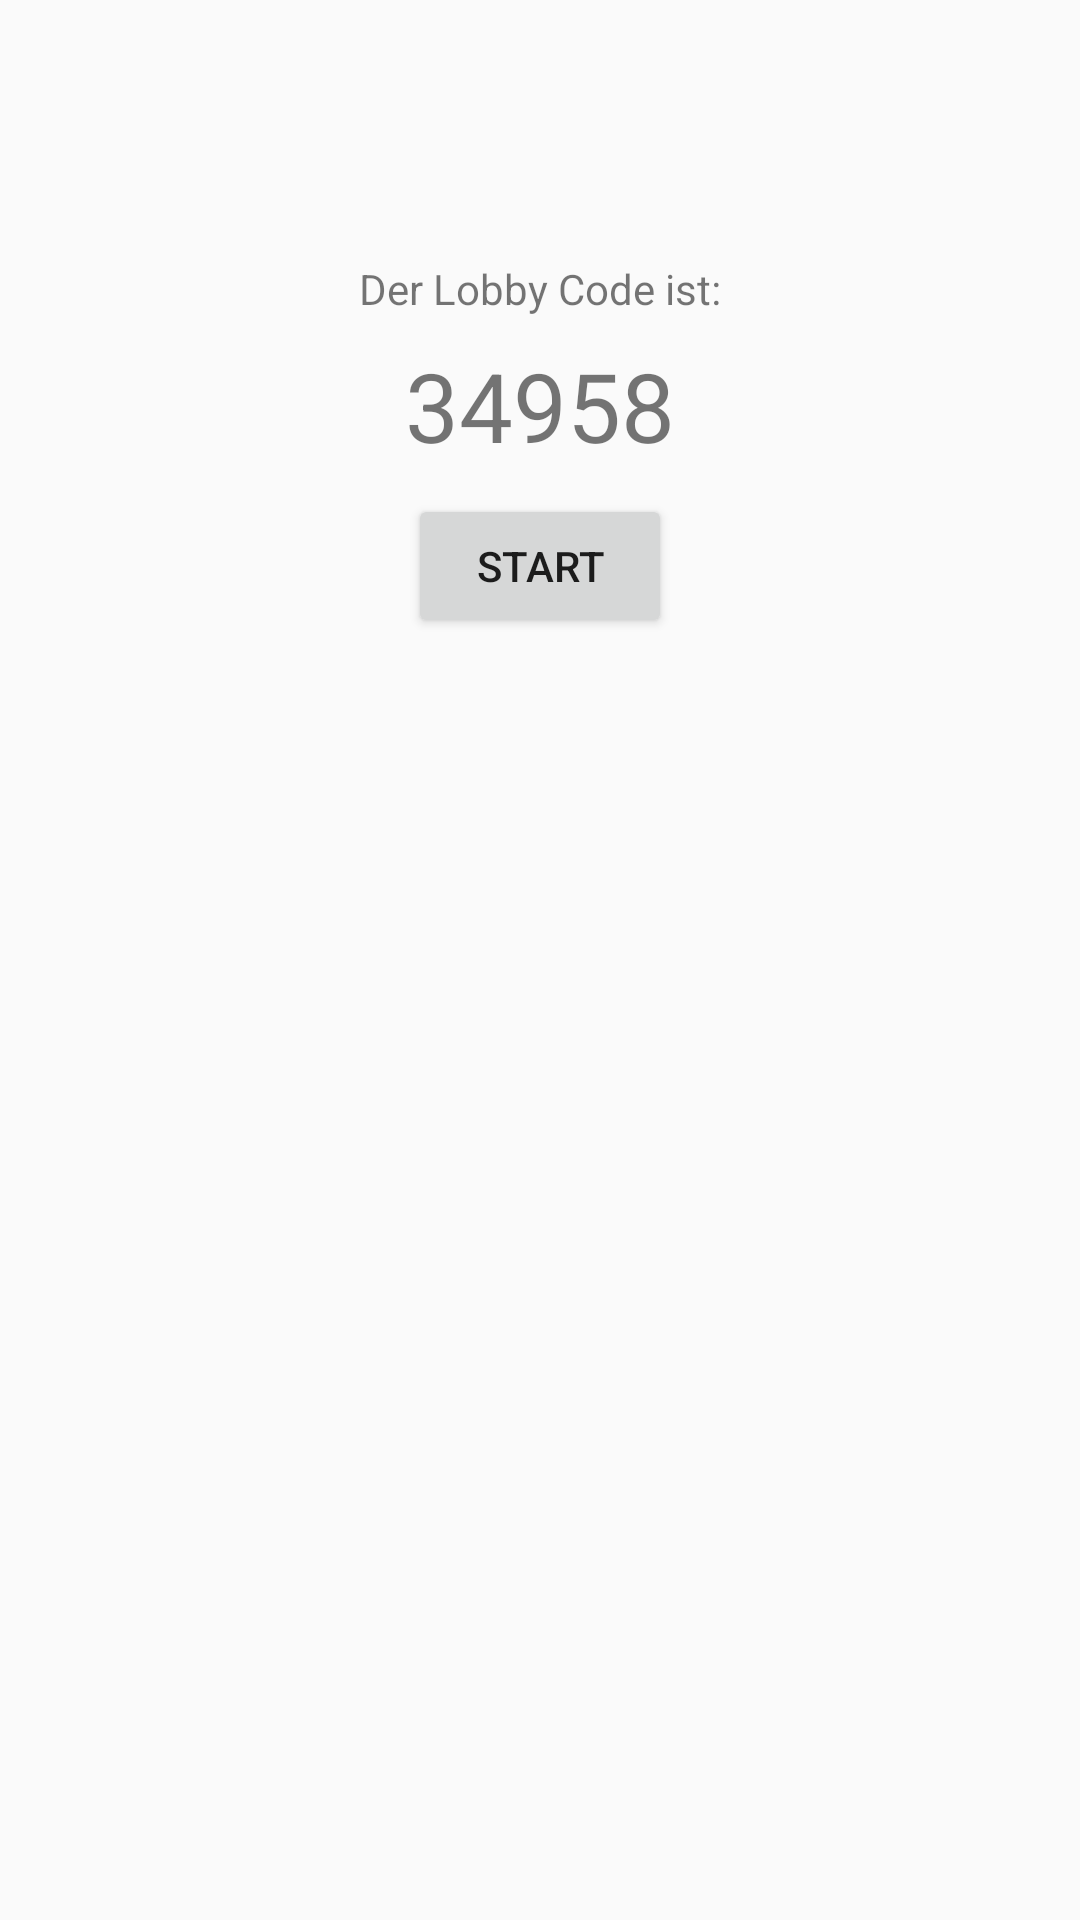

Reconstruct the res/layout file that produces this screen, plus the resources it refers to.
<!-- AndroidManifest.xml: application theme AppTheme -->
<!-- res/layout/activity_fill_lobby.xml -->
<?xml version="1.0" encoding="utf-8"?>
<android.support.constraint.ConstraintLayout xmlns:android="http://schemas.android.com/apk/res/android"
    xmlns:app="http://schemas.android.com/apk/res-auto"
    xmlns:tools="http://schemas.android.com/tools"
    android:layout_width="match_parent"
    android:layout_height="match_parent"
    tools:context="com.example.sayit.FillLobbyActivity">

    <TextView
        android:id="@+id/textView"
        android:layout_width="wrap_content"
        android:layout_height="wrap_content"
        android:layout_marginBottom="8dp"
        android:layout_marginEnd="8dp"
        android:layout_marginStart="8dp"
        android:layout_marginTop="8dp"
        android:text="Der Lobby Code ist:"
        app:layout_constraintBottom_toBottomOf="parent"
        app:layout_constraintEnd_toEndOf="parent"
        app:layout_constraintStart_toStartOf="parent"
        app:layout_constraintTop_toTopOf="parent"
        app:layout_constraintVertical_bias="0.13" />

    <TextView
        android:id="@+id/textView6"
        android:layout_width="wrap_content"
        android:layout_height="wrap_content"
        android:layout_marginEnd="8dp"
        android:layout_marginStart="8dp"
        android:layout_marginTop="8dp"
        android:text="34958"
        android:textSize="32sp"
        app:layout_constraintEnd_toEndOf="parent"
        app:layout_constraintStart_toStartOf="parent"
        app:layout_constraintTop_toBottomOf="@+id/textView" />

    <GridView
        android:layout_width="344dp"
        android:layout_height="0dp"
        android:layout_marginBottom="8dp"
        android:layout_marginEnd="8dp"
        android:layout_marginStart="8dp"
        android:layout_marginTop="8dp"
        app:layout_constraintBottom_toBottomOf="parent"
        app:layout_constraintEnd_toEndOf="parent"
        app:layout_constraintStart_toStartOf="parent"
        app:layout_constraintTop_toBottomOf="@+id/button2" />

    <Button
        android:id="@+id/button2"
        android:layout_width="wrap_content"
        android:layout_height="wrap_content"
        android:layout_marginEnd="8dp"
        android:layout_marginStart="8dp"
        android:layout_marginTop="8dp"
        android:onClick="startGame"
        android:text="Start"
        app:layout_constraintEnd_toEndOf="parent"
        app:layout_constraintStart_toStartOf="parent"
        app:layout_constraintTop_toBottomOf="@+id/textView6" />
</android.support.constraint.ConstraintLayout>
<!-- resources referenced by this layout -->
<resources>
  <style name="AppTheme" parent="Theme.AppCompat.Light.DarkActionBar">
          
          <item name="colorPrimary">@color/colorPrimary</item>
          <item name="colorPrimaryDark">@color/colorPrimaryDark</item>
          <item name="colorAccent">@color/colorAccent</item>
      </style>
  <color name="colorPrimary">#03a9f4</color>
  <color name="colorPrimaryDark">#007ac1</color>
  <color name="colorAccent">#d50000</color>
</resources>
